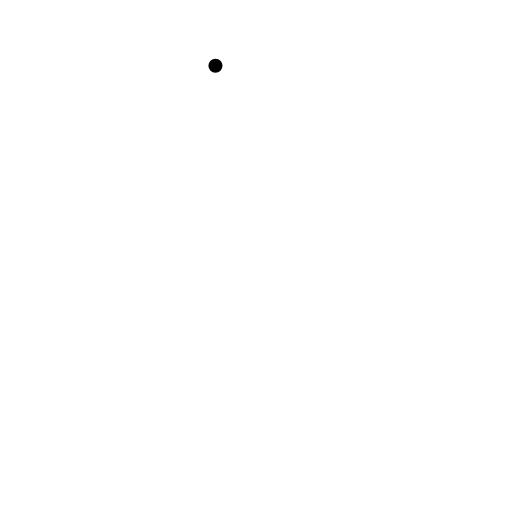
t = 0.00 s
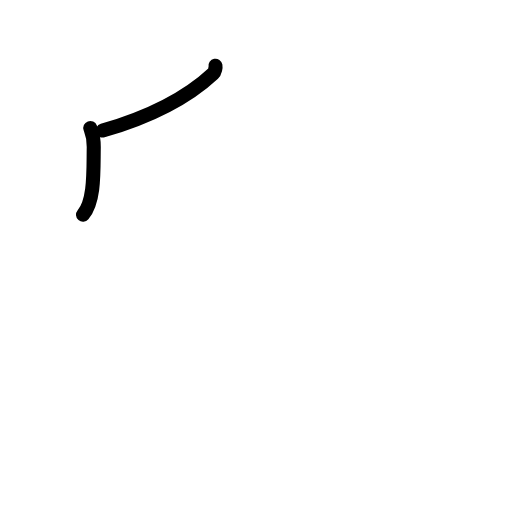
t = 1.63 s
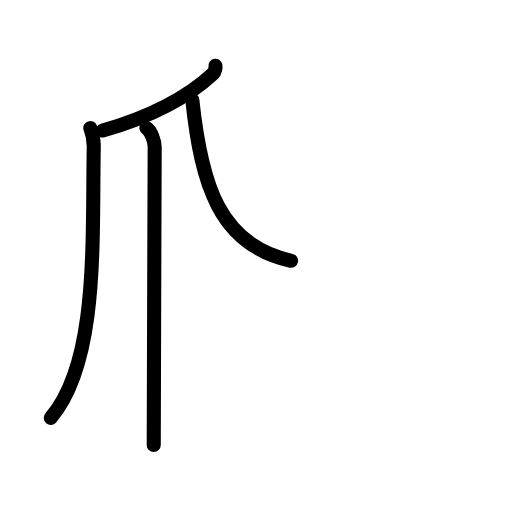
t = 3.25 s
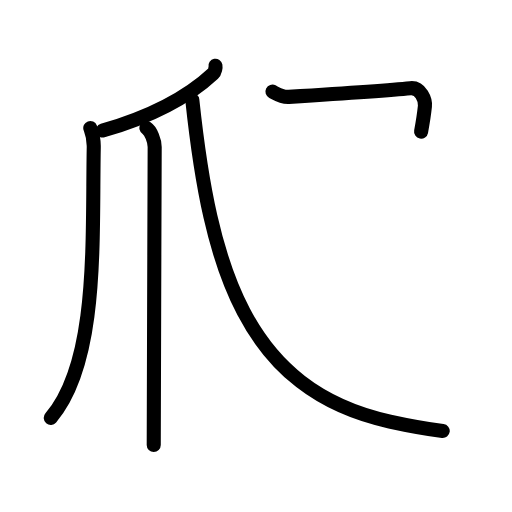
t = 4.81 s
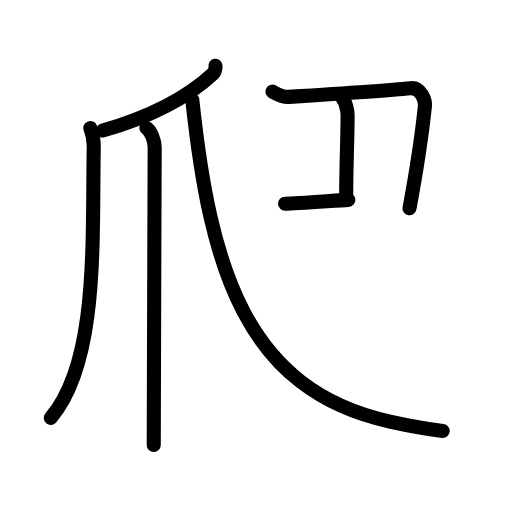
t = 6.50 s
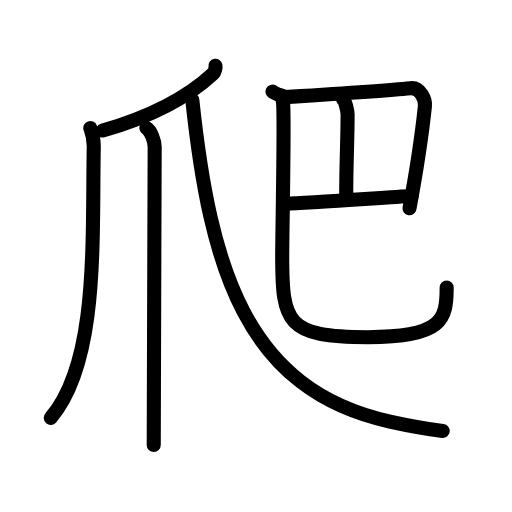
t = 8.00 s

The animated SVG that drew these frames (rendered in a browser with its animation timeline set to each time). Animation: 26 SMIL elements (animate=26); one cycle of 8.00 s.

<?xml version="1.0" encoding="UTF-8"?>
<!--
AniKanjiVG is licensed by CC-BY-SA Paul C. Sommerhoff (https://bitbucket.org/sommerhoff/anikanjivg).
AniKanjiVG uses KanjiVG which is licensed by CC-BY-SA Ulrich Apel (http://kanjivg.tagaini.net).
See also http://creativecommons.org/licenses/by-sa/3.0/
-->
<svg xmlns:kvg='http://kanjivg.tagaini.net' xmlns='http://www.w3.org/2000/svg' width='109' height='109' viewBox='0 0 109 109' style='fill:none;stroke:#000000;stroke-width:3;stroke-linecap:round;stroke-linejoin:round;' id="kvg:kanji_0722c"><g id="kvg:0722c" kvg:element="爬"><g id="kvg:0722c-g1" kvg:element="爪" kvg:position="nyo" kvg:radical="general"><g id="kvg:0722c-g2" kvg:element="丿"><path id="kvg:0722c-s1" kvg:type="㇒" d="M45.87,14c0.06,0.31-0.09,1.29-0.47,1.63c-4.63,4.32-11.47,8.68-23.53,12.16"><animate attributeName="d" begin="0.0s" dur="0.5s" from="M45.87,14C45.87,14,45.87,14,45.87,14" to="M45.87,14c0.06,0.31-0.09,1.29-0.47,1.63" />
<animate attributeName="d" begin="0.5s" dur="0.5s" from="M45.87,14c0.06,0.31-0.09,1.29-0.47,1.63c0,0,0,0,0,0,0" to="M45.87,14c0.06,0.31-0.09,1.29-0.47,1.63c-4.63,4.32-11.47,8.68-23.53,12.16" />
</path>
</g>
<path id="kvg:0722c-s2" kvg:type="㇒" d="M19.22,27.25c0.27,0.72,0.78,1.99,0.74,4.05C19.59,51.37,21,77,10.81,88.97"><animate attributeName="d" begin="1.0s" dur="0.5s" from="M19.22,27.25C19.22,27.25,19.22,27.25,19.22,27.25" to="M19.22,27.25c0.27,0.72,0.78,1.99,0.74,4.05" />
<animate attributeName="d" begin="1.5s" dur="0.5s" from="M19.22,27.25c0.27,0.72,0.78,1.99,0.74,4.05c0,0,0,0,0,0,0" to="M19.22,27.25c0.27,0.72,0.78,1.99,0.74,4.05C19.59,51.37,21,77,10.81,88.97" />
<animate attributeName="d" begin="0s" dur="1.0s" from="M-100,-100" to="M-100,-100" />
</path>
<path id="kvg:0722c-s3" kvg:type="㇑" d="M31.17,27.25c0.98,0.62,1.76,2.76,1.76,4.03c0,6.47-0.2,52.97-0.2,63.47"><animate attributeName="d" begin="2.0s" dur="0.5s" from="M31.17,27.25C31.17,27.25,31.17,27.25,31.17,27.25" to="M31.17,27.25c0.98,0.62,1.76,2.76,1.76,4.03" />
<animate attributeName="d" begin="2.5s" dur="0.5s" from="M31.17,27.25c0.98,0.62,1.76,2.76,1.76,4.03c0,0,0,0,0,0,0" to="M31.17,27.25c0.98,0.62,1.76,2.76,1.76,4.03c0,6.47-0.2,52.97-0.2,63.47" />
<animate attributeName="d" begin="0s" dur="2.0s" from="M-100,-100" to="M-100,-100" />
</path>
<path id="kvg:0722c-s4" kvg:type="㇏" d="M40.94,21.28C44.75,57,52.25,83,83,89.75c4.06,0.89,7.25,1.5,11.25,2"><animate attributeName="d" begin="3.0s" dur="0.5s" from="M40.94,21.28C40.94,21.28,40.94,21.28,40.94,21.28" to="M40.94,21.28C44.75,57,52.25,83,83,89.75" />
<animate attributeName="d" begin="3.5s" dur="0.5s" from="M40.94,21.28C44.75,57,52.25,83,83,89.75c0,0,0,0,0,0,0" to="M40.94,21.28C44.75,57,52.25,83,83,89.75c4.06,0.89,7.25,1.5,11.25,2" />
<animate attributeName="d" begin="0s" dur="3.0s" from="M-100,-100" to="M-100,-100" />
</path>
</g>
<g id="kvg:0722c-g3" kvg:element="巴"><g id="kvg:0722c-g4" kvg:element="己" kvg:part="1" kvg:original="巳"><path id="kvg:0722c-s5" kvg:type="㇕c" d="M58,19.5c0.68,0.34,1.91,1.21,3.49,1.12c9.76-0.62,20.88-1.34,25.88-1.84c2.21-0.22,3.23,2.53,3.09,3.85C90,27,88.5,37.25,87.18,44.34"><animate attributeName="d" begin="4.0s" dur="0.25s" from="M58,19.5C58,19.5,58,19.5,58,19.5" to="M58,19.5c0.68,0.34,1.91,1.21,3.49,1.12" />
<animate attributeName="d" begin="4.25s" dur="0.25s" from="M58,19.5c0.68,0.34,1.91,1.21,3.49,1.12c0,0,0,0,0,0,0" to="M58,19.5c0.68,0.34,1.91,1.21,3.49,1.12c9.76-0.62,20.88-1.34,25.88-1.84" />
<animate attributeName="d" begin="4.5s" dur="0.25s" from="M58,19.5c0.68,0.34,1.91,1.21,3.49,1.12c9.76-0.62,20.88-1.34,25.88-1.84c0,0,0,0,0,0,0" to="M58,19.5c0.68,0.34,1.91,1.21,3.49,1.12c9.76-0.62,20.88-1.34,25.88-1.84c2.21-0.22,3.23,2.53,3.09,3.85" />
<animate attributeName="d" begin="4.75s" dur="0.25s" from="M58,19.5c0.68,0.34,1.91,1.21,3.49,1.12c9.76-0.62,20.88-1.34,25.88-1.84c2.21-0.22,3.23,2.53,3.09,3.85c0,0,0,0,0,0,0" to="M58,19.5c0.68,0.34,1.91,1.21,3.49,1.12c9.76-0.62,20.88-1.34,25.88-1.84c2.21-0.22,3.23,2.53,3.09,3.85C90,27,88.5,37.25,87.18,44.34" />
<animate attributeName="d" begin="0s" dur="4.0s" from="M-100,-100" to="M-100,-100" />
</path>
<path id="kvg:0722c-s6" kvg:type="㇑a" d="M73.05,21.17c0.48,0.34,0.95,2.51,0.95,3.2c0,5.63-0.3,10.13-0.3,17.81"><animate attributeName="d" begin="5.0s" dur="0.5s" from="M73.05,21.17C73.05,21.17,73.05,21.17,73.05,21.17" to="M73.05,21.17c0.48,0.34,0.95,2.51,0.95,3.2" />
<animate attributeName="d" begin="5.5s" dur="0.5s" from="M73.05,21.17c0.48,0.34,0.95,2.51,0.95,3.2c0,0,0,0,0,0,0" to="M73.05,21.17c0.48,0.34,0.95,2.51,0.95,3.2c0,5.63-0.3,10.13-0.3,17.81" />
<animate attributeName="d" begin="0s" dur="5.0s" from="M-100,-100" to="M-100,-100" />
</path>
</g>
<g id="kvg:0722c-g5" kvg:element="己" kvg:part="2" kvg:original="巳"><path id="kvg:0722c-s7" kvg:type="㇐c" d="M60.68,43.37c5.57-0.12,21.82-1.37,26.97-1.63"><animate attributeName="d" begin="6.0s" dur="1.0s" from="M60.68,43.37C60.68,43.37,60.68,43.37,60.68,43.37" to="M60.68,43.37c5.57-0.12,21.82-1.37,26.97-1.63" />
<animate attributeName="d" begin="0s" dur="6.0s" from="M-100,-100" to="M-100,-100" />
</path>
<path id="kvg:0722c-s8" kvg:type="㇟" d="M59.88,20.32c0.52,1.02,0.43,2.21,0.46,3.78c0.14,6.99-0.26,25.71-0.26,30.43c0,14.22,0.92,17.26,18.25,17.26c15.92,0,16.76-3.79,16.76-10.57"><animate attributeName="d" begin="7.0s" dur="0.25s" from="M59.88,20.32C59.88,20.32,59.88,20.32,59.88,20.32" to="M59.88,20.32c0.52,1.02,0.43,2.21,0.46,3.78" />
<animate attributeName="d" begin="7.25s" dur="0.25s" from="M59.88,20.32c0.52,1.02,0.43,2.21,0.46,3.78c0,0,0,0,0,0,0" to="M59.88,20.32c0.52,1.02,0.43,2.21,0.46,3.78c0.14,6.99-0.26,25.71-0.26,30.43" />
<animate attributeName="d" begin="7.5s" dur="0.25s" from="M59.88,20.32c0.52,1.02,0.43,2.21,0.46,3.78c0.14,6.99-0.26,25.71-0.26,30.43c0,0,0,0,0,0,0" to="M59.88,20.32c0.52,1.02,0.43,2.21,0.46,3.78c0.14,6.99-0.26,25.71-0.26,30.43c0,14.22,0.92,17.26,18.25,17.26" />
<animate attributeName="d" begin="7.75s" dur="0.25s" from="M59.88,20.32c0.52,1.02,0.43,2.21,0.46,3.78c0.14,6.99-0.26,25.71-0.26,30.43c0,14.22,0.92,17.26,18.25,17.26c0,0,0,0,0,0,0" to="M59.88,20.32c0.52,1.02,0.43,2.21,0.46,3.78c0.14,6.99-0.26,25.71-0.26,30.43c0,14.22,0.92,17.26,18.25,17.26c15.92,0,16.76-3.79,16.76-10.57" />
<animate attributeName="d" begin="0s" dur="7.0s" from="M-100,-100" to="M-100,-100" />
</path>
</g>
</g>
</g>
</svg>
